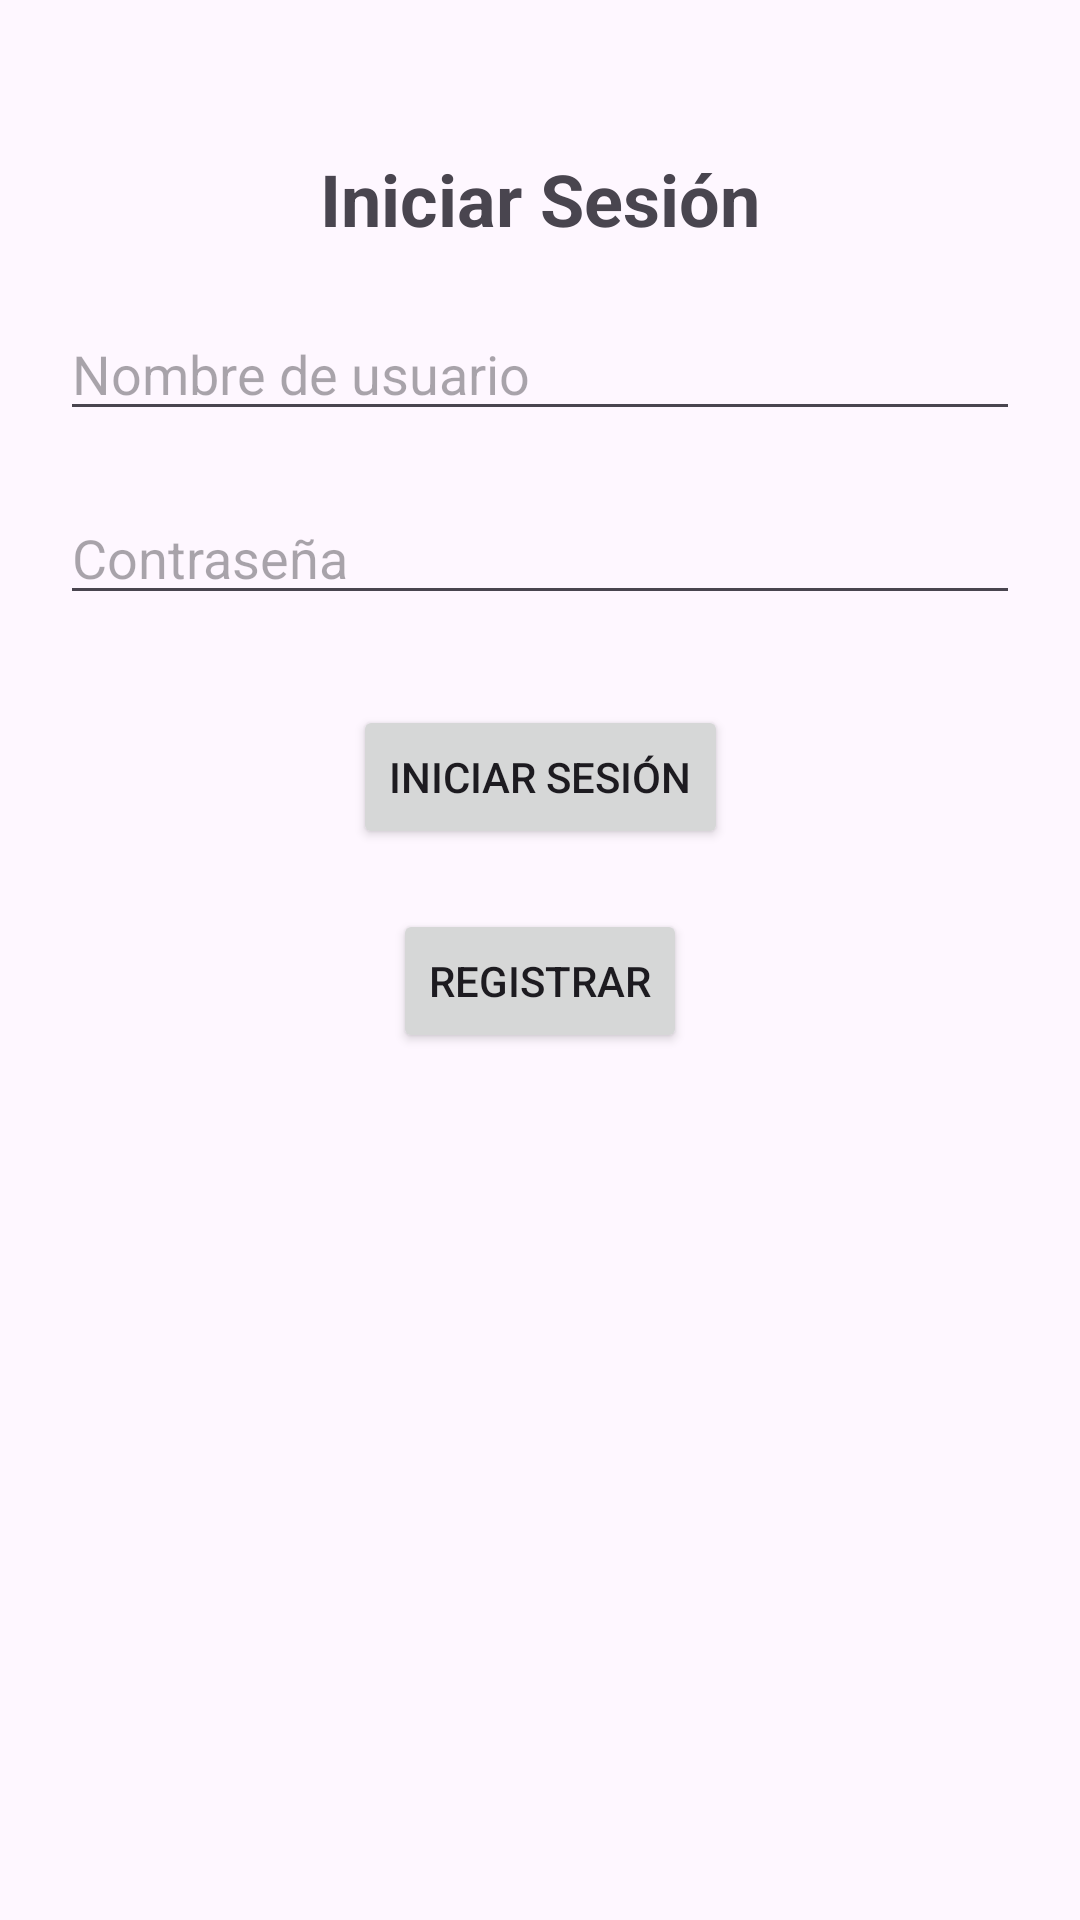

This screen was rendered from an Android layout file. Write that file and the resources it references.
<!-- AndroidManifest.xml: application theme Theme.MoveFit -->
<!-- res/layout/activity_login.xml -->
<?xml version="1.0" encoding="utf-8"?>
<androidx.constraintlayout.widget.ConstraintLayout
    xmlns:android="http://schemas.android.com/apk/res/android"
    xmlns:app="http://schemas.android.com/apk/res-auto"
    android:layout_width="match_parent"
    android:layout_height="match_parent">

    <TextView
        android:id="@+id/tv_login_title"
        android:layout_width="wrap_content"
        android:layout_height="wrap_content"
        android:text="Iniciar Sesión"
        android:textSize="24sp"
        android:textStyle="bold"
        app:layout_constraintTop_toTopOf="parent"
        app:layout_constraintStart_toStartOf="parent"
        app:layout_constraintEnd_toEndOf="parent"
        android:layout_marginTop="50dp" />

    <EditText
        android:id="@+id/et_username"
        android:layout_width="0dp"
        android:layout_height="wrap_content"
        android:hint="Nombre de usuario"
        app:layout_constraintTop_toBottomOf="@id/tv_login_title"
        app:layout_constraintStart_toStartOf="parent"
        app:layout_constraintEnd_toEndOf="parent"
        android:layout_marginTop="20dp"
        android:layout_marginStart="20dp"
        android:layout_marginEnd="20dp"/>

    <EditText
        android:id="@+id/et_password"
        android:layout_width="0dp"
        android:layout_height="wrap_content"
        android:hint="Contraseña"
        android:inputType="textPassword"
        app:layout_constraintTop_toBottomOf="@id/et_username"
        app:layout_constraintStart_toStartOf="parent"
        app:layout_constraintEnd_toEndOf="parent"
        android:layout_marginTop="20dp"
        android:layout_marginStart="20dp"
        android:layout_marginEnd="20dp"/>

    <Button
        android:id="@+id/btn_login"
        android:layout_width="wrap_content"
        android:layout_height="wrap_content"
        android:text="Iniciar Sesión"
        app:layout_constraintTop_toBottomOf="@id/et_password"
        app:layout_constraintStart_toStartOf="parent"
        app:layout_constraintEnd_toEndOf="parent"
        android:layout_marginTop="30dp" />

    <Button
        android:id="@+id/btn_registrar"
        android:layout_width="wrap_content"
        android:layout_height="wrap_content"
        android:text="Registrar"
        app:layout_constraintTop_toBottomOf="@id/btn_login"
        app:layout_constraintStart_toStartOf="parent"
        app:layout_constraintEnd_toEndOf="parent"
        android:layout_marginTop="20dp" />
</androidx.constraintlayout.widget.ConstraintLayout>
<!-- resources referenced by this layout -->
<resources>
  <style name="Theme.MoveFit" parent="Base.Theme.MoveFit" />
  <style name="Base.Theme.MoveFit" parent="Theme.Material3.DayNight.NoActionBar">
          
          
      </style>
</resources>
